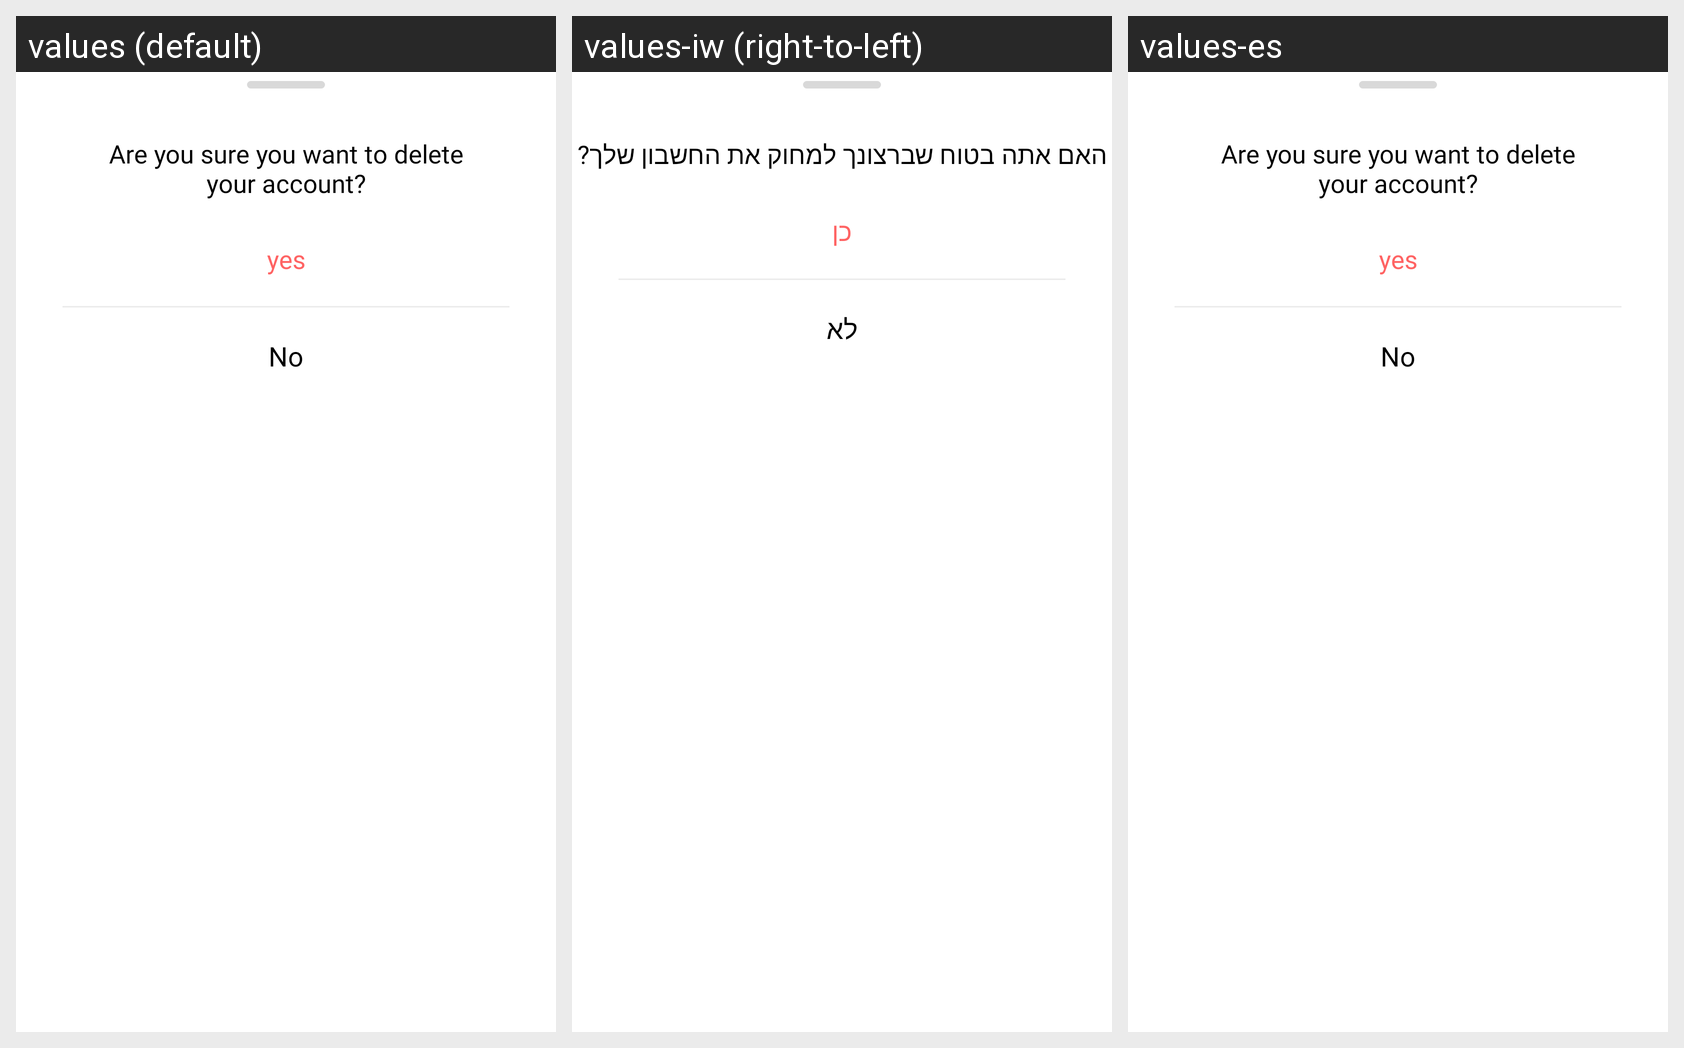

The Android screen above is rendered under several locales of the same app. Produce the string resources it draws, with the default and per-locale values.
Android screen res/layout/custom_bottom_sheet_delete_account.xml rendered under 3 locales, left to right: values (default), values-iw (right-to-left), values-es. Device: Nexus 5 (rendered at 1080×1920; each locale shown at half size, 540×960, under a caption strip naming it); theme Theme.Authy.
Other locales in the repository, not shown: values-ar, values-fil, values-fr, values-hi, values-in, values-ru, values-tr, values-ur, values-zh.
Strings drawn on this screen, with the default value and each locale's value (text and hints the layout hard-codes, and strings that could not be matched under every locale, appear in the picture but are not listed):

string_account_dlt_confimation_text
  values: Are you sure you want to delete
      your account?
  values-iw: האם אתה בטוח שברצונך למחוק את החשבון שלך?
  values-es: Are you sure you want to delete
      your account?  [not translated; the default value is used]

string_yes
  values: yes
  values-iw: כן
  values-es: yes  [not translated; the default value is used]

string_no
  values: No
  values-iw: לא
  values-es: No  [not translated; the default value is used]
